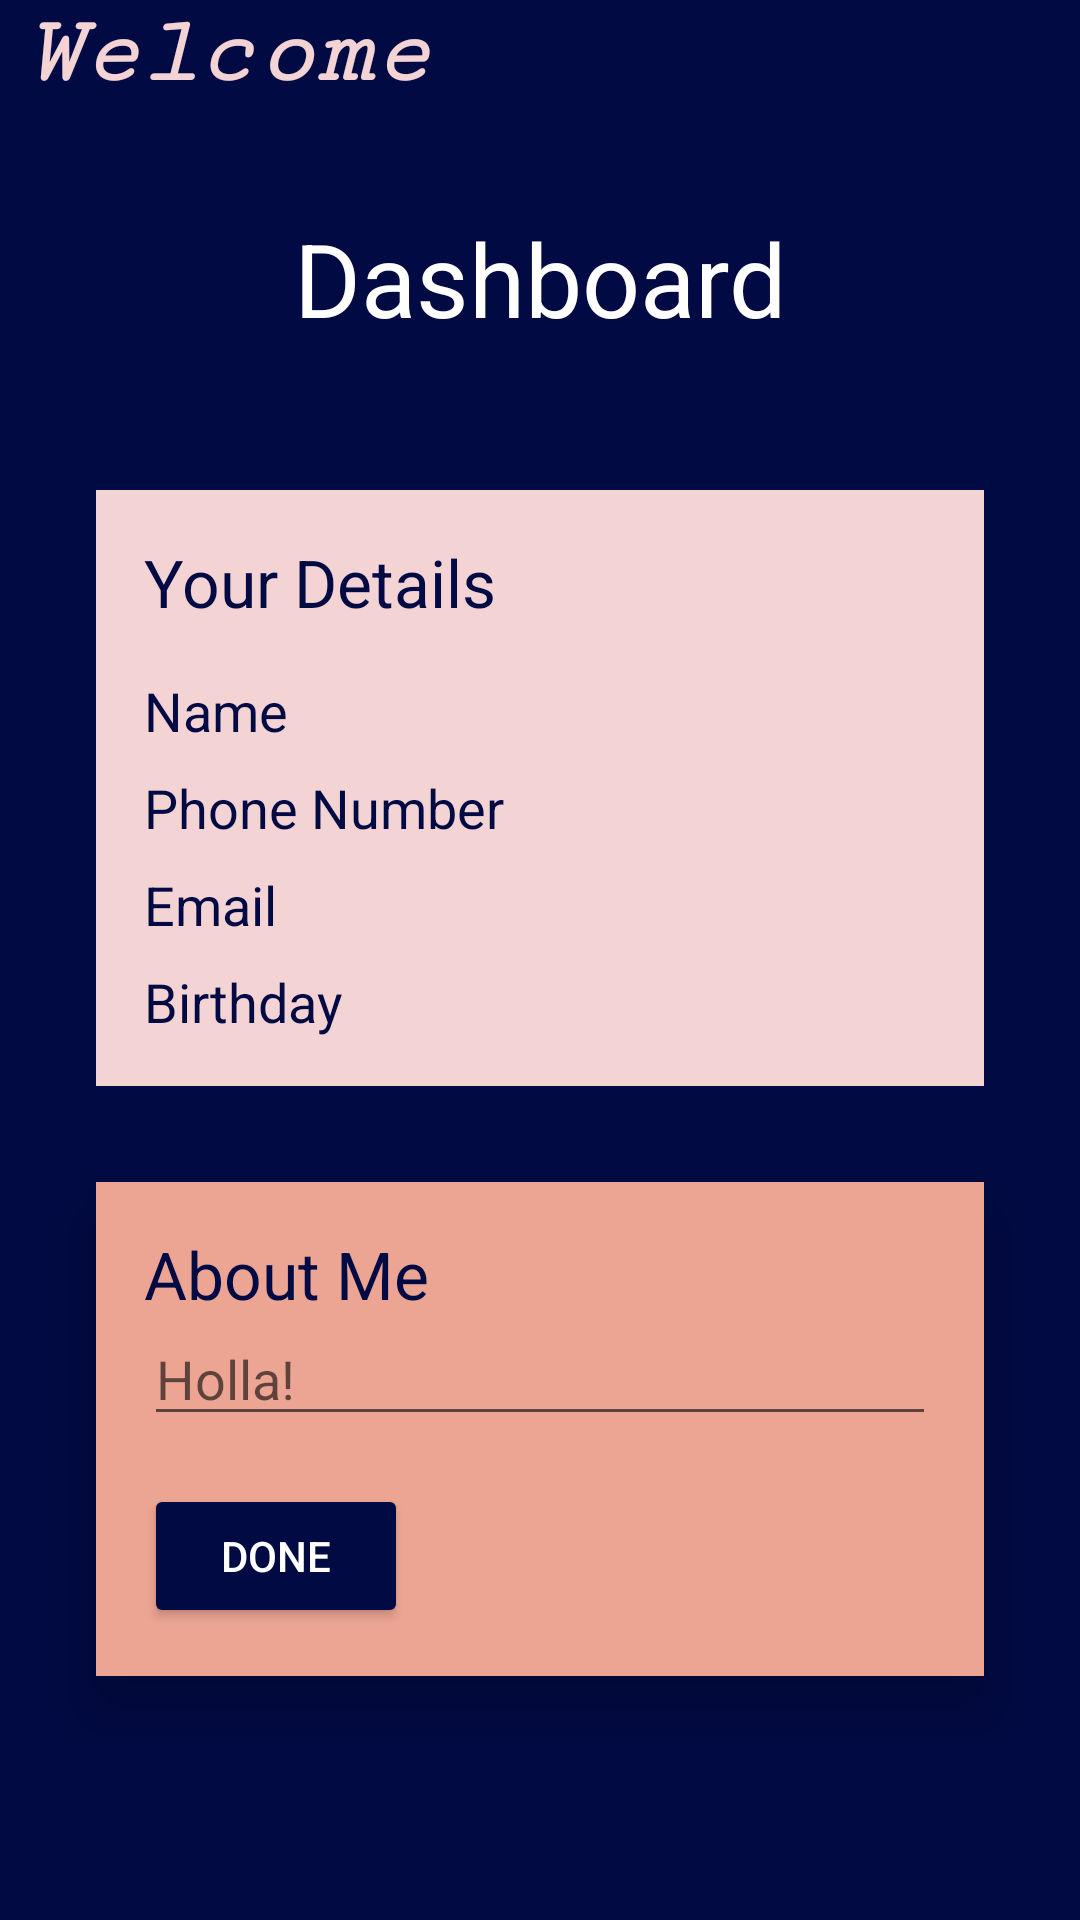

The Android layout XML behind this screen, and the referenced resources:
<!-- AndroidManifest.xml: application theme AppTheme -->
<!-- res/layout/display.xml -->
<?xml version="1.0" encoding="utf-8"?>
<LinearLayout xmlns:android="http://schemas.android.com/apk/res/android"
    android:layout_width="match_parent"
    android:layout_height="match_parent"
    android:background="#010A43"
    android:orientation="vertical">

    <LinearLayout
        android:layout_width="wrap_content"
        android:layout_height="38dp"
        android:layout_marginLeft="8dp"
        android:layout_marginTop="@dimen/fab_margin">

        <TextView
            android:layout_width="wrap_content"
            android:layout_height="wrap_content"
            android:fontFamily="serif-monospace"
            android:text="Welcome "
            android:textColor="#F3D3D3"
            android:textSize="32dp"
            android:textStyle="bold|italic" />

        <TextView
            android:id="@+id/userFirstName"
            android:layout_width="wrap_content"
            android:layout_height="wrap_content"
            android:layout_margin="120dp"
            android:fontFamily="serif-monospace"
            android:text="User"
            android:textColor="#F3D3D3"
            android:textSize="32dp"
            android:textStyle="bold|italic" />

        <TextView
            android:layout_width="wrap_content"
            android:layout_height="wrap_content"
            android:layout_margin="120dp"
            android:fontFamily="serif-monospace"
            android:text="!"
            android:textColor="#F3D3D3"
            android:textSize="32dp"
            android:textStyle="bold|italic" />
    </LinearLayout>



    <TextView
        android:gravity="center_horizontal"
        android:layout_width="match_parent"
        android:layout_height="wrap_content"
        android:layout_marginTop="32dp"
        android:text="Dashboard"
        android:textColor="#ffffff"
        android:textAppearance="@style/TextAppearance.AppCompat.Display1"
        />
    
    <LinearLayout
        android:layout_width="match_parent"
        android:layout_height="wrap_content"
        android:layout_marginTop="48dp"
        android:layout_marginLeft="32dp"
        android:layout_marginRight="32dp"
        android:background="#f3d3d3"
        android:padding="16dp"
        android:orientation="vertical"
        >
        
        <TextView
            android:layout_width="match_parent"
            android:layout_height="wrap_content"
            android:textColor="#010A43"
            android:text="Your Details"
            android:textAppearance="@style/TextAppearance.AppCompat.Large"/>

        <TextView
            android:id="@+id/userName"
            android:layout_width="match_parent"
            android:layout_height="wrap_content"
            android:paddingTop="16dp"
            android:text="Name"
            android:textColor="#010A43"
            android:textAppearance="@style/TextAppearance.AppCompat.Medium"
            />

        <TextView
            android:id="@+id/userPhone"
            android:layout_width="match_parent"
            android:layout_height="wrap_content"
            android:paddingTop="8dp"
            android:text="Phone Number"
            android:textColor="#010A43"
            android:textAppearance="@style/TextAppearance.AppCompat.Medium"

            />

        <TextView
            android:id="@+id/userEmail"
            android:layout_width="match_parent"
            android:layout_height="wrap_content"
            android:paddingTop="8dp"
            android:text="Email"
            android:textColor="#010A43"
            android:textAppearance="@style/TextAppearance.AppCompat.Medium"

            />

        <TextView
            android:id="@+id/userDob"
            android:layout_width="match_parent"
            android:layout_height="wrap_content"
            android:paddingTop="8dp"
            android:text="Birthday"
            android:textColor="#010A43"
            android:textAppearance="@style/TextAppearance.AppCompat.Medium"

            />
    </LinearLayout>
    
    
<LinearLayout
    android:layout_width="match_parent"
    android:layout_height="wrap_content"
    android:orientation="vertical"
    android:layout_margin="32dp"
    android:padding="16dp"
    android:elevation="12dp"
    android:background="#eda593">
    
    <TextView
        android:layout_width="match_parent"
        android:layout_height="match_parent"
        android:text="About Me"
        android:textColor="#010A43"
        android:textAppearance="@style/TextAppearance.AppCompat.Large"/>
    
        <EditText
            android:id="@+id/aboutUser"
            android:layout_width="match_parent"
            android:layout_height="match_parent"
            android:paddingTop="8dp"
            android:inputType="textShortMessage"
            android:hint="Holla!"/>

        <Button
            android:id="@+id/submitAboutUser"
            android:layout_width="wrap_content"
            android:layout_height="wrap_content"
            android:layout_marginTop="16dp"
            android:text="done"
            android:textColor="#ffffff"/>
</LinearLayout>


  <RelativeLayout
      android:layout_width="match_parent"
      android:layout_height="wrap_content"
      android:layout_margin="32dp"
      android:padding="16dp"
      android:elevation="12dp">

      <Button
          android:id="@+id/signOut"
          android:layout_width="wrap_content"
          android:layout_height="wrap_content"
          android:background="#ffff"
          android:textColor="#010A43"
          android:text="sign out"
          android:layout_alignParentBottom="true"
          android:layout_alignParentRight="true"/>
  </RelativeLayout>


</LinearLayout>
<!-- resources referenced by this layout -->
<resources>
  <style name="AppTheme" parent="Theme.AppCompat.Light.NoActionBar">
          
          <item name="colorPrimary">@color/colorPrimary</item>
          <item name="colorPrimaryDark">@color/colorPrimaryDark</item>
          <item name="colorAccent">@color/colorAccent</item>
          <item name="actionModeBackground">@color/modeBackground</item>
          <item name="colorButtonNormal">@color/normal</item>
      </style>
  <color name="modeBackground">#F3D3D3</color>
  <color name="normal">#010A43</color>
  <!-- not gathered from this repository: default colours our renderer supplied (Android Studio template values) -->
  <color name="colorPrimary">#FF6200EE</color>
  <color name="colorPrimaryDark">#FF3700B3</color>
  <color name="colorAccent">#FF03DAC5</color>
</resources>
